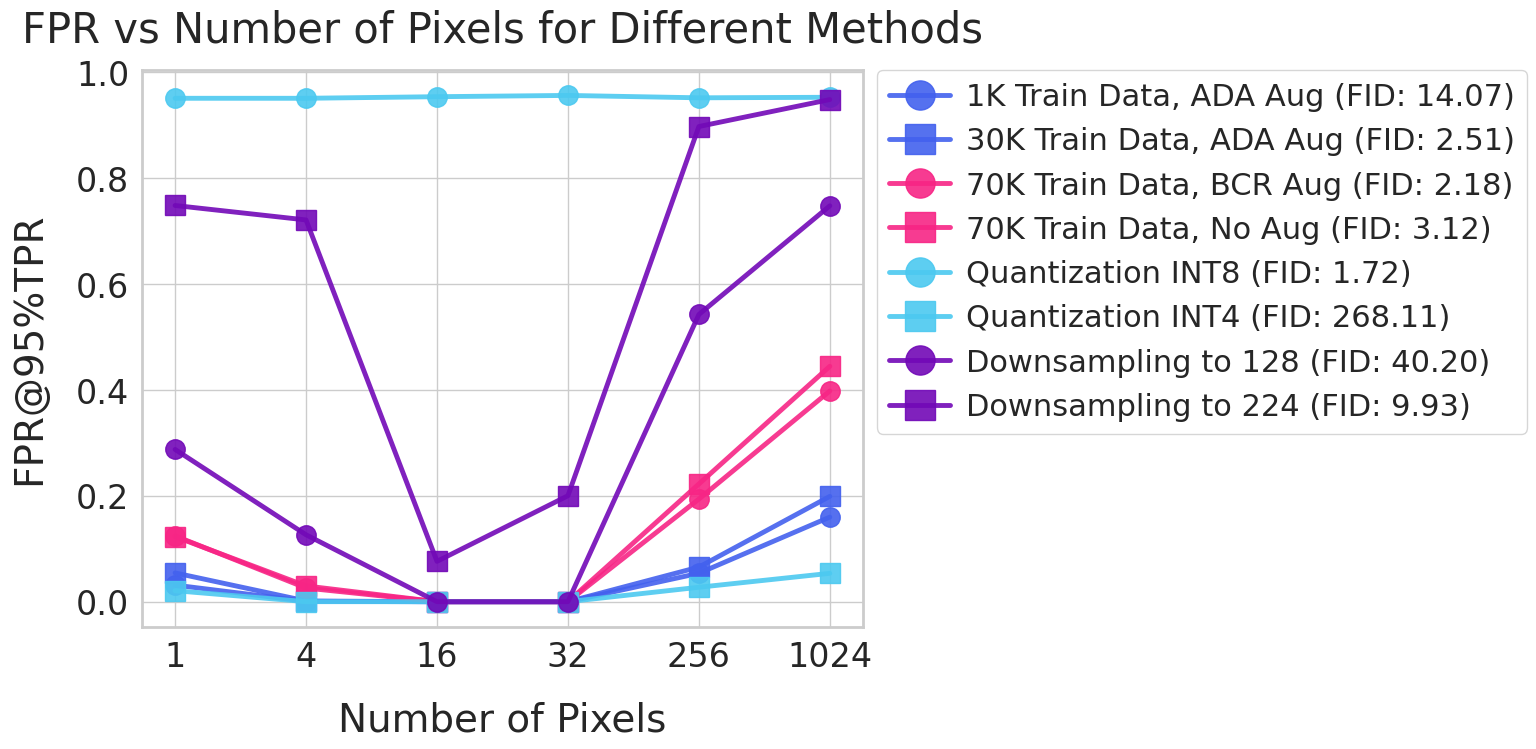

This figure's Python source:
import numpy as np
import matplotlib.pyplot as plt
import seaborn as sns
import pandas as pd
from matplotlib import font_manager

# Add Segoe UI font
plt.rcParams['font.sans-serif'] = ['Segoe UI']
plt.rcParams['font.family'] = 'sans-serif'

# Set style for professional publication
sns.set_theme(style="whitegrid")
plt.rcParams.update({
    'font.size': 24,              # Even larger base font size
    'axes.labelsize': 28,         # Much larger axis label size
    'axes.titlesize': 30,         # Much larger title size
    'legend.fontsize': 22,        # Much larger legend font size
    'xtick.labelsize': 24,        # Much larger tick label size
    'ytick.labelsize': 24,        # Much larger tick label size
    'figure.dpi': 300,
    'savefig.dpi': 300,
    'figure.facecolor': 'none',   
    'axes.facecolor': 'white',    
    'grid.linewidth': 1.0,        # Thicker grid lines
    'axes.linewidth': 2.0,        # Thicker axis lines
    'legend.title_fontsize': 24,  # Larger legend title
    'font.weight': 'normal',      # Normal weight for better Segoe UI rendering
    'axes.labelweight': 'normal', # Normal weight for axis labels
    'axes.titleweight': 'normal'  # Normal weight for title
})

# Data
methods = [
    "1K Train Data, ADA Aug",
    "30K Train Data, ADA Aug",
    "70K Train Data, BCR Aug",
    "70K Train Data, No Aug",
    "Quantization INT8",
    "Quantization INT4",
    "Downsampling to 128",
    "Downsampling to 224"
]

fid_scores = [14.0726, 2.5086, 2.1812, 3.1219, 1.7242, 268.1055, 40.2009, 9.9268]
pixels = [1, 4, 16, 32, 256, 1024]
fpr_values = [
    [0.0314, 0.0007, 0, 0, 0.0537, 0.1598],
    [0.0544, 0.0014, 0, 0, 0.0654, 0.1989],
    [0.1243, 0.0258, 0, 0, 0.1938, 0.3979],
    [0.1229, 0.0298, 0, 0, 0.2223, 0.4445],
    [0.9505, 0.9505, 0.9535, 0.9559, 0.9514, 0.9524],
    [0.0208, 0.0001, 0, 0, 0.0273, 0.0536],
    [0.2875, 0.1264, 0, 0, 0.5423, 0.7475],
    [0.7481, 0.7208, 0.0762, 0.2001, 0.8972, 0.9481]
]

# Create figure with original larger size
fig, ax = plt.subplots(figsize=(16, 8))  # Restored to original larger size

# Define categories and colors
categories = {
    'Data Size': ['1K Train Data, ADA Aug', '30K Train Data, ADA Aug'],
    'Augmentation': ['70K Train Data, BCR Aug', '70K Train Data, No Aug'],
    'Quantization': ['Quantization INT8', 'Quantization INT4'],
    'Downsampling': ['Downsampling to 128', 'Downsampling to 224']
}

# Define a modern, vibrant color palette
colors = {
    'Data Size': '#4361EE',      # Modern vibrant blue
    'Augmentation': '#F72585',    # Electric pink
    'Quantization': '#4CC9F0',    # Bright cyan
    'Downsampling': '#7209B7'     # Deep purple
}

# Plot FPR vs Pixels with alternating markers for each category
for cat_idx, (cat, methods_in_cat) in enumerate(categories.items()):
    for method_idx, method in enumerate(methods_in_cat):
        idx = methods.index(method)
        marker = 'o' if method_idx % 2 == 0 else 's'
        label = f"{method} (FID: {fid_scores[idx]:.2f})"
        ax.plot(range(len(pixels)), fpr_values[idx], 
                marker=marker, label=label, color=colors[cat], 
                alpha=0.9, markersize=14, linestyle='-', linewidth=3.5)  # Larger markers and lines

# Set x-axis ticks and labels
ax.set_xticks(range(len(pixels)))
ax.set_xticklabels(pixels)

# Customize the plot
ax.set_xlabel('Number of Pixels', labelpad=20)  # More padding
ax.set_ylabel('FPR@95%TPR', labelpad=20)       # More padding
ax.set_title('FPR vs Number of Pixels for Different Methods', pad=20)

# Add legend with better spacing and larger elements
ax.legend(bbox_to_anchor=(1.02, 1), loc='upper left', ncol=1, borderaxespad=0, 
         handletextpad=0.5, handlelength=2.0,  # Larger legend elements
         markerscale=1.5)  # Larger legend markers

# Adjust layout to prevent legend cutoff
plt.tight_layout()

# Save with transparent background
plt.savefig('results_figure.pdf', bbox_inches='tight', dpi=300, transparent=True)
plt.savefig('results_figure.png', bbox_inches='tight', dpi=300, transparent=True)
plt.close() 
